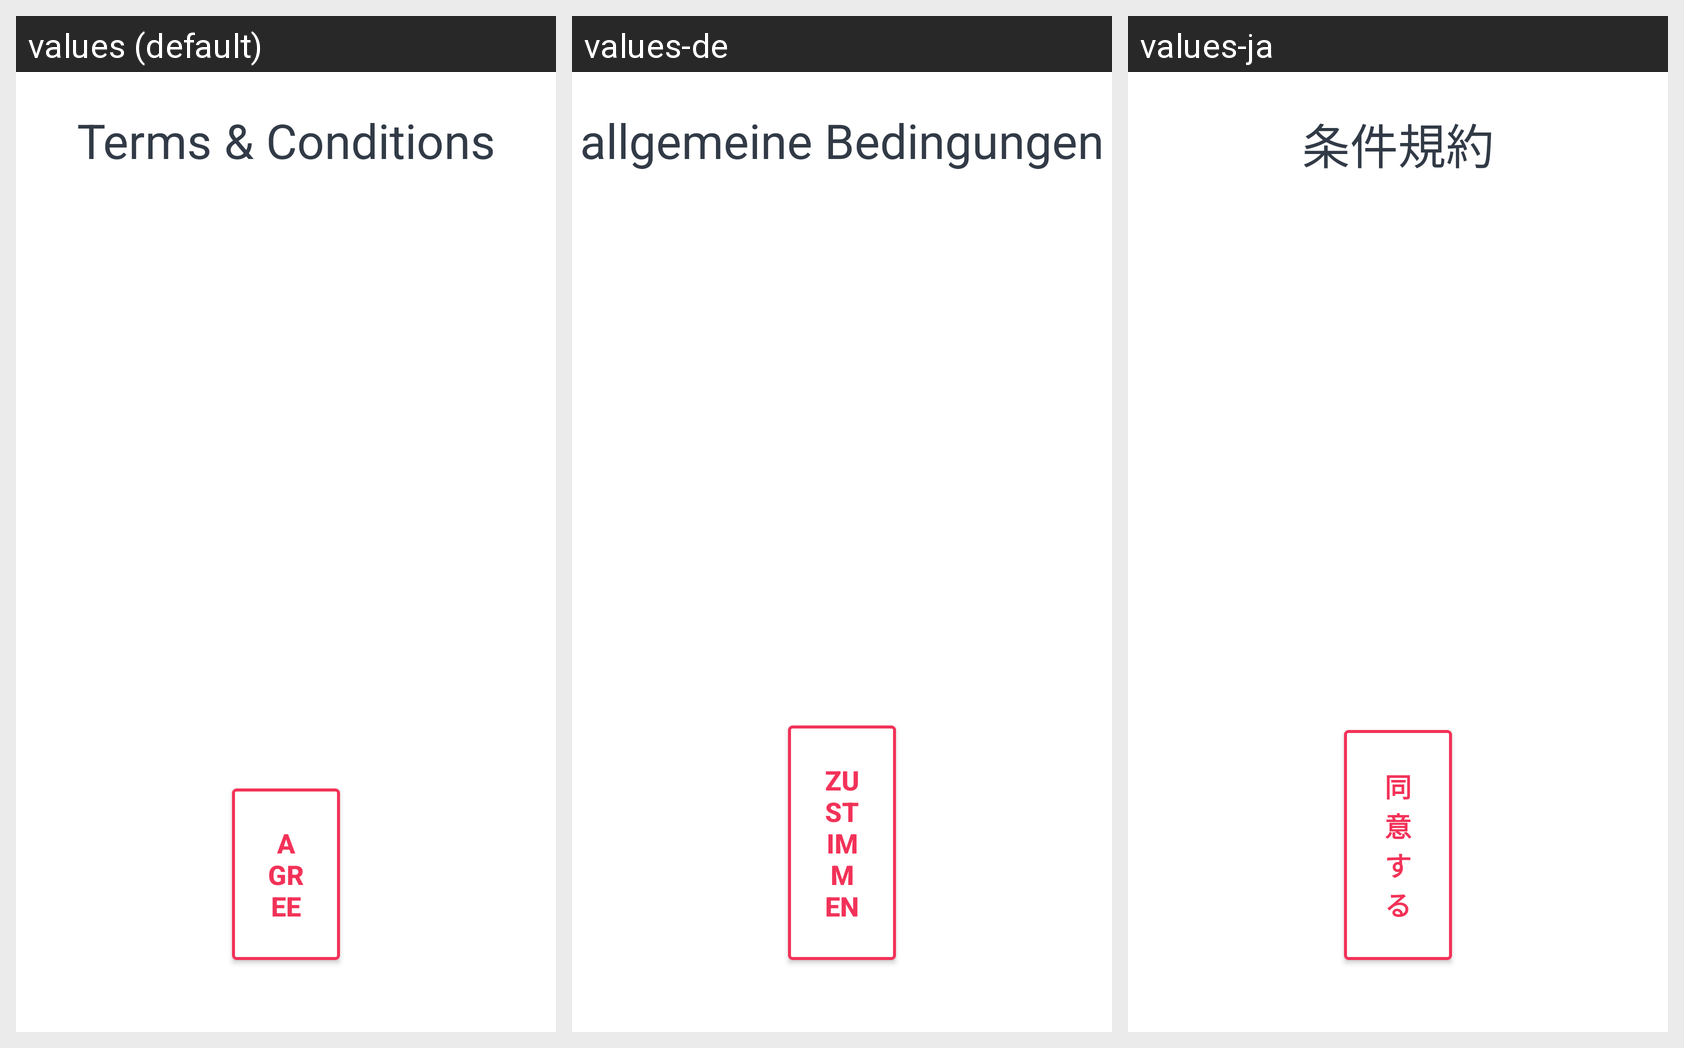

The Android screen above is rendered under several locales of the same app. Produce the string resources it draws, with the default and per-locale values.
Android screen res/layout/fragment_hostel_terms.xml rendered under 3 locales, left to right: values (default), values-de, values-ja. Device: Nexus 5 (rendered at 1080×1920; each locale shown at half size, 540×960, under a caption strip naming it); theme Theme.Tipi.
Other locales in the repository, not shown: values-es, values-fr, values-ko.
Strings drawn on this screen, with the default value and each locale's value (text and hints the layout hard-codes, and strings that could not be matched under every locale, appear in the picture but are not listed):

terms
  values: Terms & Conditions
  values-de: allgemeine Bedingungen
  values-ja: 条件規約

agree
  values: agree
  values-de: Zustimmen
  values-ja: 同意する
